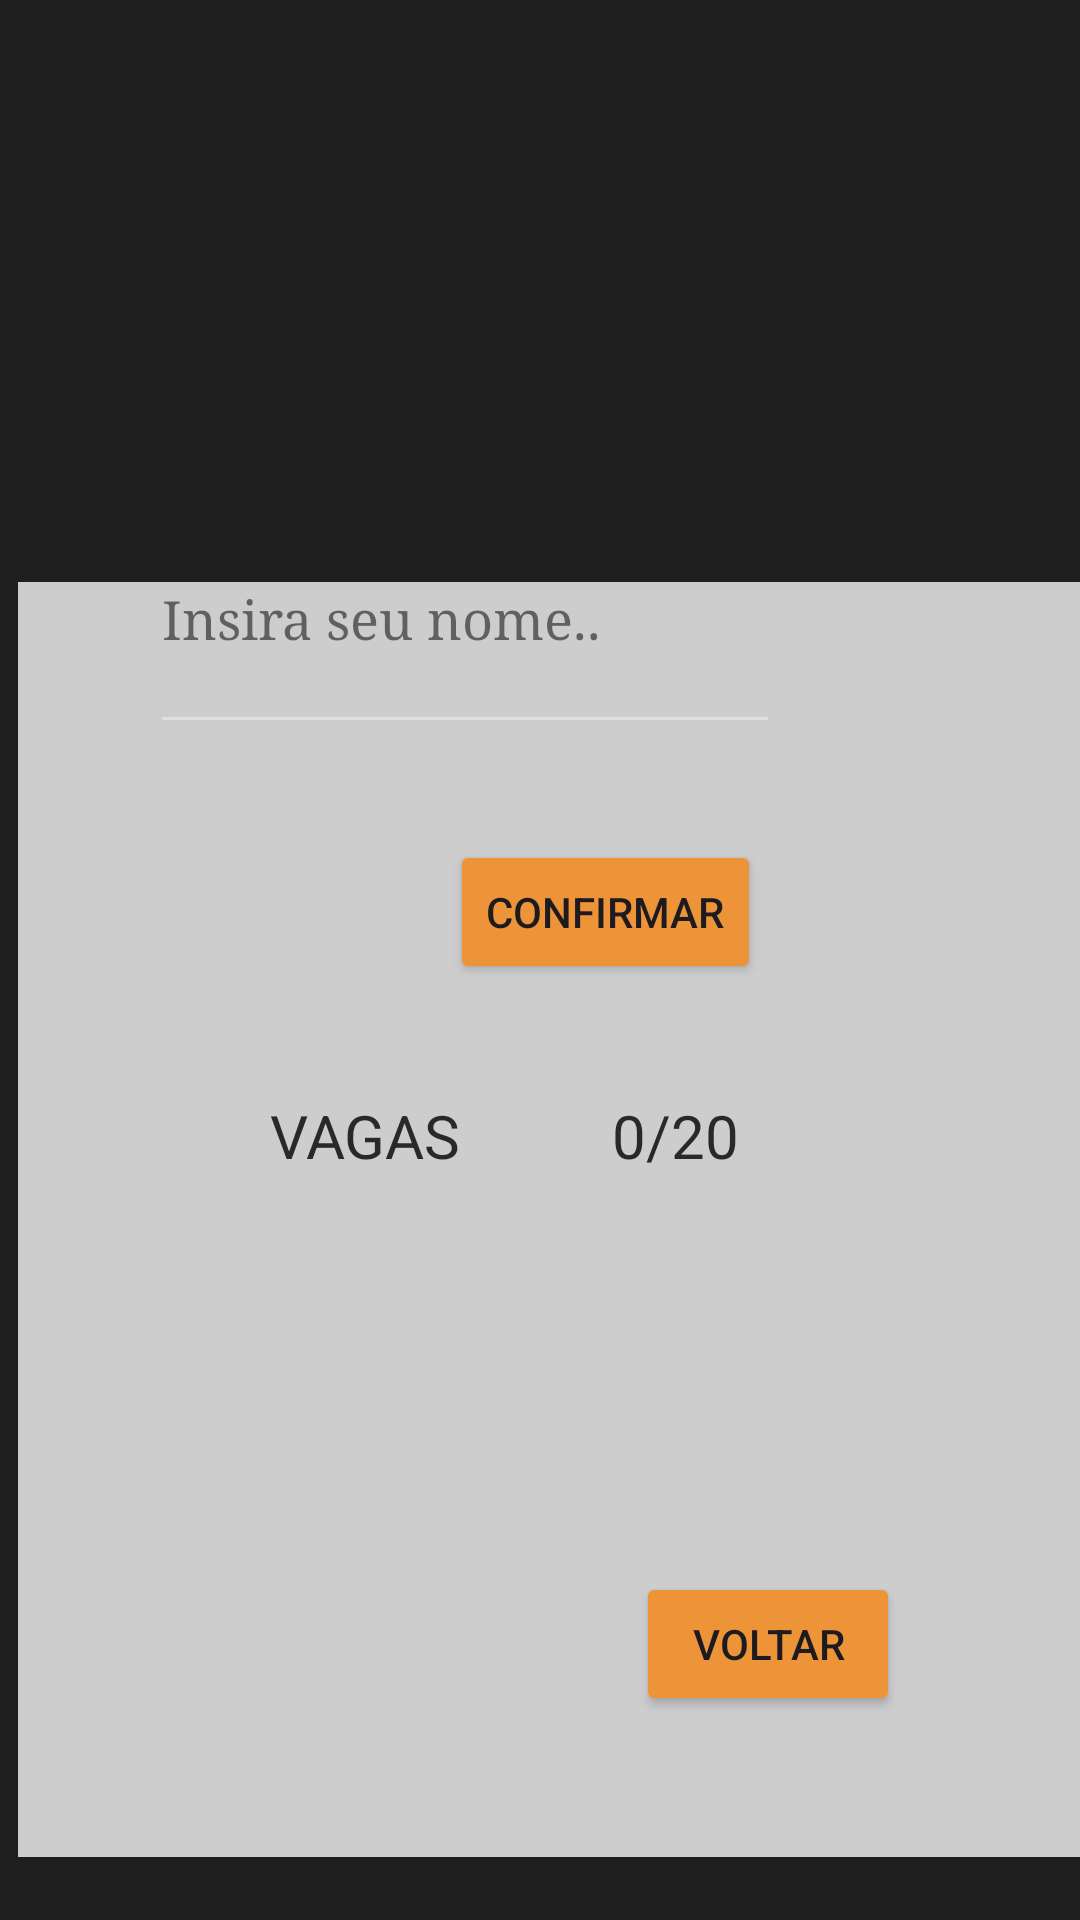

The Android layout XML behind this screen, and the referenced resources:
<!-- AndroidManifest.xml: application theme Theme.FitCore -->
<!-- res/layout/activity_inscricao_aulas_coletivas_core.xml -->
<?xml version="1.0" encoding="utf-8"?>
<androidx.constraintlayout.widget.ConstraintLayout xmlns:android="http://schemas.android.com/apk/res/android"
    xmlns:app="http://schemas.android.com/apk/res-auto"
    xmlns:tools="http://schemas.android.com/tools"
    android:id="@+id/main"
    android:layout_width="match_parent"
    android:layout_height="match_parent"
    android:background="#1F1E1E"
    tools:context=".inscricaoAulasColetivasCore">

    <FrameLayout
        android:layout_width="359dp"
        android:layout_height="425dp"
        android:layout_marginStart="8dp"
        android:layout_marginTop="150dp"
        android:background="#CBFAFAFA"
        app:layout_constraintBottom_toBottomOf="parent"
        app:layout_constraintEnd_toEndOf="parent"
        app:layout_constraintHorizontal_bias="0.313"
        app:layout_constraintStart_toStartOf="parent"
        app:layout_constraintTop_toTopOf="parent"
        app:layout_constraintVertical_bias="0.679">

    </FrameLayout>

    <LinearLayout
        android:id="@+id/linearLayout"
        android:layout_width="wrap_content"
        android:layout_height="wrap_content"
        android:layout_marginEnd="100dp"
        android:layout_marginBottom="32dp"
        android:backgroundTint="#F4EEEE"
        android:orientation="horizontal"
        app:layout_constraintBottom_toTopOf="@+id/buttonConfirmarInscricaoCore"
        app:layout_constraintEnd_toEndOf="parent">

        <EditText
            android:id="@+id/editTextNome"
            android:layout_width="wrap_content"
            android:layout_height="wrap_content"
            android:backgroundTint="#E2DEDE"
            android:ems="10"
            android:fontFamily="serif"
            android:hint="Insira seu nome.."
            android:inputType="text"
            android:paddingBottom="30dp"
            android:textColorHint="#98181616" />
    </LinearLayout>

    <LinearLayout
        android:id="@+id/linearLayout2"
        android:layout_width="179dp"
        android:layout_height="69dp"
        android:layout_marginStart="134dp"
        android:layout_marginTop="62dp"
        android:layout_marginEnd="135dp"
        android:layout_marginBottom="206dp"
        android:orientation="horizontal"
        app:layout_constraintBottom_toBottomOf="parent"
        app:layout_constraintEnd_toEndOf="parent"
        app:layout_constraintStart_toStartOf="parent"
        app:layout_constraintTop_toBottomOf="@+id/buttonConfirmarInscricaoCore"
        app:layout_constraintVertical_bias="1.0">

        <TextView
            android:id="@+id/textView2"
            android:layout_width="94dp"
            android:layout_height="wrap_content"
            android:text="VAGAS        "
            android:textColor="#2A2828"
            android:textSize="20sp" />

        <TextView
            android:id="@+id/textNumeroVagas"
            android:layout_width="match_parent"
            android:layout_height="wrap_content"
            android:text="    0/20"
            android:textColor="#2A2828"
            android:textSize="20sp" />
    </LinearLayout>

    <Button
        android:id="@+id/buttonConfirmarInscricaoCore"
        android:layout_width="wrap_content"
        android:layout_height="wrap_content"
        android:layout_marginStart="150dp"
        android:layout_marginBottom="312dp"
        android:backgroundTint="#ED9438"
        android:text="Confirmar"
        app:layout_constraintBottom_toBottomOf="parent"
        app:layout_constraintStart_toStartOf="parent" />

    <Button
        android:id="@+id/voltarCore"
        android:layout_width="wrap_content"
        android:layout_height="wrap_content"
        android:layout_marginEnd="60dp"
        android:layout_marginBottom="68dp"
        android:backgroundTint="#ED9438"
        android:text="Voltar"
        app:layout_constraintBottom_toBottomOf="parent"
        app:layout_constraintEnd_toEndOf="parent" />

</androidx.constraintlayout.widget.ConstraintLayout>
<!-- resources referenced by this layout -->
<resources>
  <style name="Theme.FitCore" parent="Base.Theme.FitCore" />
  <style name="Base.Theme.FitCore" parent="Theme.Material3.DayNight.NoActionBar">
          
          
      </style>
</resources>
